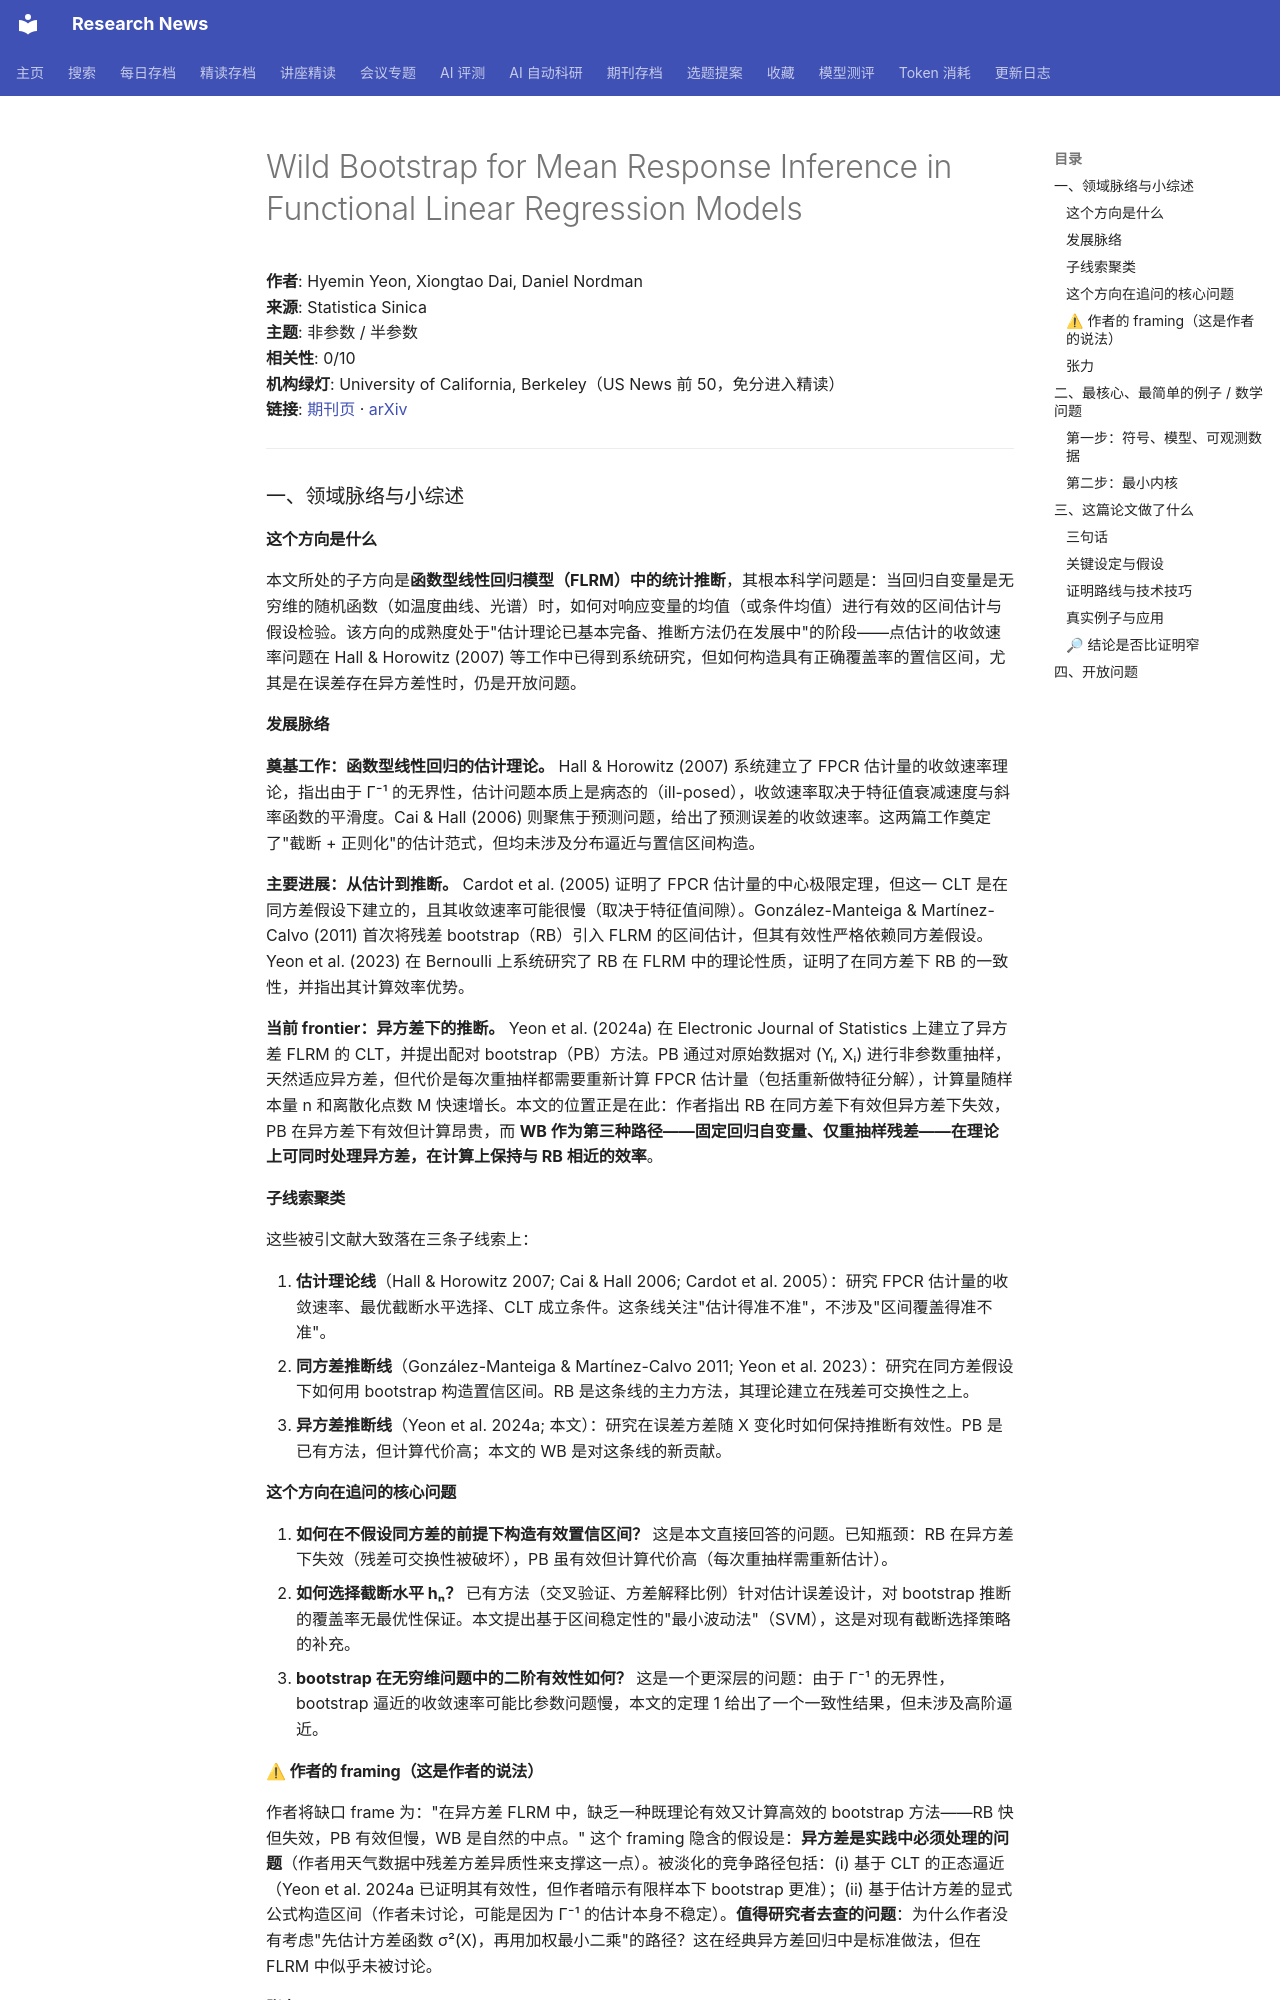

repository: cxy0714/research-news · page: deep_reads/2026-10-10-10.5705_ss.202025.0307/index.html · generator: mkdocs

# Wild Bootstrap for Mean Response Inference in Functional Linear Regression Models

**作者**: Hyemin Yeon, Xiongtao Dai, Daniel Nordman  
**来源**: Statistica Sinica  
**主题**: 非参数 / 半参数  
**相关性**: 0/10  
**机构绿灯**: University of California, Berkeley（US News 前 50，免分进入精读）  
**链接**: [期刊页](https://doi.org/10.5705/ss.202025.0307) · [arXiv](https://arxiv.org/abs/2606.16089)

---

### 一、领域脉络与小综述

#### 这个方向是什么

本文所处的子方向是**函数型线性回归模型（FLRM）中的统计推断**，其根本科学问题是：当回归自变量是无穷维的随机函数（如温度曲线、光谱）时，如何对响应变量的均值（或条件均值）进行有效的区间估计与假设检验。该方向的成熟度处于"估计理论已基本完备、推断方法仍在发展中"的阶段——点估计的收敛速率问题在 Hall & Horowitz (2007) 等工作中已得到系统研究，但如何构造具有正确覆盖率的置信区间，尤其是在误差存在异方差性时，仍是开放问题。

#### 发展脉络

**奠基工作：函数型线性回归的估计理论。** Hall & Horowitz (2007) 系统建立了 FPCR 估计量的收敛速率理论，指出由于 Γ⁻¹ 的无界性，估计问题本质上是病态的（ill-posed），收敛速率取决于特征值衰减速度与斜率函数的平滑度。Cai & Hall (2006) 则聚焦于预测问题，给出了预测误差的收敛速率。这两篇工作奠定了"截断 + 正则化"的估计范式，但均未涉及分布逼近与置信区间构造。

**主要进展：从估计到推断。** Cardot et al. (2005) 证明了 FPCR 估计量的中心极限定理，但这一 CLT 是在同方差假设下建立的，且其收敛速率可能很慢（取决于特征值间隙）。González-Manteiga & Martínez-Calvo (2011) 首次将残差 bootstrap（RB）引入 FLRM 的区间估计，但其有效性严格依赖同方差假设。Yeon et al. (2023) 在 Bernoulli 上系统研究了 RB 在 FLRM 中的理论性质，证明了在同方差下 RB 的一致性，并指出其计算效率优势。

**当前 frontier：异方差下的推断。** Yeon et al. (2024a) 在 Electronic Journal of Statistics 上建立了异方差 FLRM 的 CLT，并提出配对 bootstrap（PB）方法。PB 通过对原始数据对 (Yᵢ, Xᵢ) 进行非参数重抽样，天然适应异方差，但代价是每次重抽样都需要重新计算 FPCR 估计量（包括重新做特征分解），计算量随样本量 n 和离散化点数 M 快速增长。本文的位置正是在此：作者指出 RB 在同方差下有效但异方差下失效，PB 在异方差下有效但计算昂贵，而 **WB 作为第三种路径——固定回归自变量、仅重抽样残差——在理论上可同时处理异方差，在计算上保持与 RB 相近的效率**。

#### 子线索聚类

这些被引文献大致落在三条子线索上：

1. **估计理论线**（Hall & Horowitz 2007; Cai & Hall 2006; Cardot et al. 2005）：研究 FPCR 估计量的收敛速率、最优截断水平选择、CLT 成立条件。这条线关注"估计得准不准"，不涉及"区间覆盖得准不准"。
2. **同方差推断线**（González-Manteiga & Martínez-Calvo 2011; Yeon et al. 2023）：研究在同方差假设下如何用 bootstrap 构造置信区间。RB 是这条线的主力方法，其理论建立在残差可交换性之上。
3. **异方差推断线**（Yeon et al. 2024a; 本文）：研究在误差方差随 X 变化时如何保持推断有效性。PB 是已有方法，但计算代价高；本文的 WB 是对这条线的新贡献。

#### 这个方向在追问的核心问题

1. **如何在不假设同方差的前提下构造有效置信区间？** 这是本文直接回答的问题。已知瓶颈：RB 在异方差下失效（残差可交换性被破坏），PB 虽有效但计算代价高（每次重抽样需重新估计）。
2. **如何选择截断水平 hₙ？** 已有方法（交叉验证、方差解释比例）针对估计误差设计，对 bootstrap 推断的覆盖率无最优性保证。本文提出基于区间稳定性的"最小波动法"（SVM），这是对现有截断选择策略的补充。
3. **bootstrap 在无穷维问题中的二阶有效性如何？** 这是一个更深层的问题：由于 Γ⁻¹ 的无界性，bootstrap 逼近的收敛速率可能比参数问题慢，本文的定理 1 给出了一个一致性结果，但未涉及高阶逼近。

#### ⚠ 作者的 framing（这是作者的说法）

作者将缺口 frame 为："在异方差 FLRM 中，缺乏一种既理论有效又计算高效的 bootstrap 方法——RB 快但失效，PB 有效但慢，WB 是自然的中点。" 这个 framing 隐含的假设是：**异方差是实践中必须处理的问题**（作者用天气数据中残差方差异质性来支撑这一点）。被淡化的竞争路径包括：(i) 基于 CLT 的正态逼近（Yeon et al. 2024a 已证明其有效性，但作者暗示有限样本下 bootstrap 更准）；(ii) 基于估计方差的显式公式构造区间（作者未讨论，可能是因为 Γ⁻¹ 的估计本身不稳定）。**值得研究者去查的问题**：为什么作者没有考虑"先估计方差函数 σ²(X)，再用加权最小二乘"的路径？这在经典异方差回归中是标准做法，但在 FLRM 中似乎未被讨论。

#### 张力

未见明显对立引用。但存在一个微妙的张力：Yeon et al. (2023) 表明 RB 在同方差下有效且计算快，而 Yeon et al. (2024a) 表明 PB 在异方差下有效但计算慢。本文的 WB 声称"兼得两者"，但代价是引入了额外的截断水平选择问题（hₙ 的选择对 WB 的覆盖率敏感，而对 RB 和 PB 相对不敏感）。这个张力是方法本身的特性，而非文献间的矛盾。

---

### 二、最核心、最简单的例子 / 数学问题
